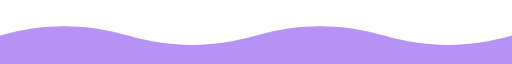
t = 0.00 s
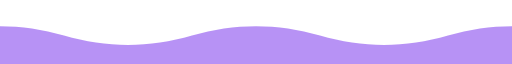
t = 3.00 s
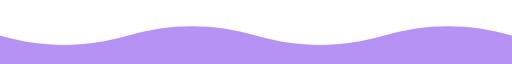
t = 6.00 s
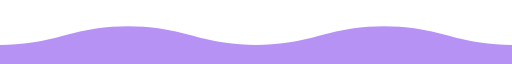
t = 9.00 s

The animated SVG that drew these frames (rendered in a browser with its animation timeline set to each time). Animation: 1 SMIL element (animateTransform=1); frames cover the first 9.00 s, repeats indefinitely.

<svg xmlns="http://www.w3.org/2000/svg" width="1440" height="72" viewBox="0 0 1440 72" preserveAspectRatio="none" role="img" aria-label="Soft violet wave divider">
  <title>Soft violet wave divider</title>
  <g>
    <animateTransform attributeName="transform" type="translate" from="0 0" to="-720 0" dur="12s" repeatCount="indefinite"/>
    <path fill="#ffffff" fill-opacity="0.16" d="M0 26C120 8 240 8 360 26C480 44 600 44 720 26C840 8 960 8 1080 26C1200 44 1320 44 1440 26C1560 8 1680 8 1800 26C1920 44 2040 44 2160 26V72H0Z"/>
    <path fill="#7c3aed" fill-opacity="0.55" d="M0 40C120 26 240 26 360 40C480 54 600 54 720 40C840 26 960 26 1080 40C1200 54 1320 54 1440 40C1560 26 1680 26 1800 40C1920 54 2040 54 2160 40V72H0Z"/>
  </g>
</svg>
